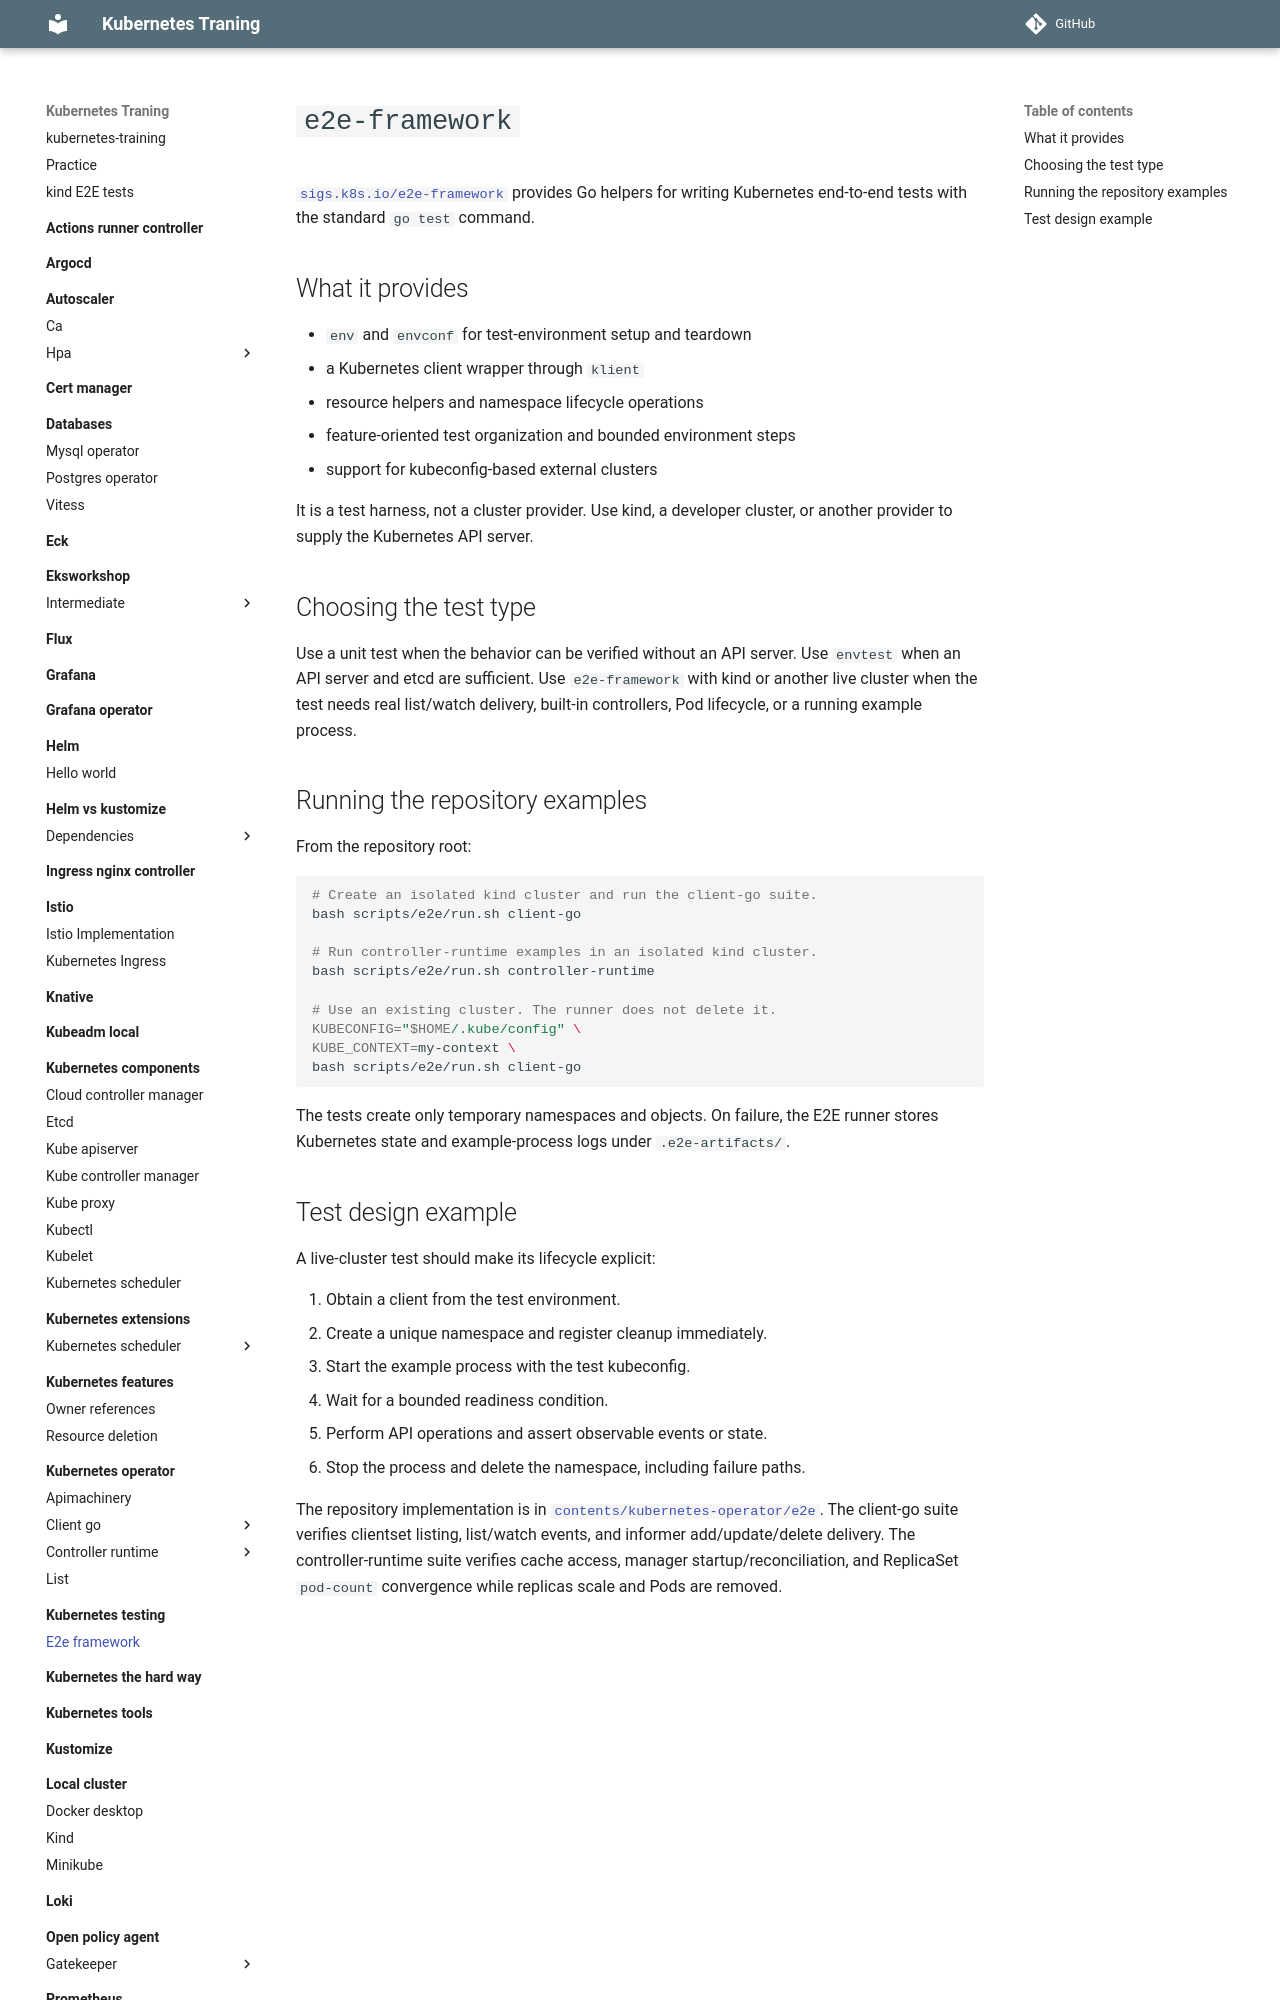

repository: nakamasato/kubernetes-training · page: kubernetes-testing/e2e-framework/index.html · generator: mkdocs

# `e2e-framework`

[`sigs.k8s.io/e2e-framework`](https://github.com/kubernetes-sigs/e2e-framework) provides Go helpers for writing Kubernetes end-to-end tests with the standard `go test` command.

## What it provides

- `env` and `envconf` for test-environment setup and teardown
- a Kubernetes client wrapper through `klient`
- resource helpers and namespace lifecycle operations
- feature-oriented test organization and bounded environment steps
- support for kubeconfig-based external clusters

It is a test harness, not a cluster provider. Use kind, a developer cluster, or another provider to supply the Kubernetes API server.

## Choosing the test type

Use a unit test when the behavior can be verified without an API server. Use `envtest` when an API server and etcd are sufficient. Use `e2e-framework` with kind or another live cluster when the test needs real list/watch delivery, built-in controllers, Pod lifecycle, or a running example process.

## Running the repository examples

From the repository root:

```sh
# Create an isolated kind cluster and run the client-go suite.
bash scripts/e2e/run.sh client-go

# Run controller-runtime examples in an isolated kind cluster.
bash scripts/e2e/run.sh controller-runtime

# Use an existing cluster. The runner does not delete it.
KUBECONFIG="$HOME/.kube/config" \
KUBE_CONTEXT=my-context \
bash scripts/e2e/run.sh client-go
```

The tests create only temporary namespaces and objects. On failure, the E2E runner stores Kubernetes state and example-process logs under `.e2e-artifacts/`.
